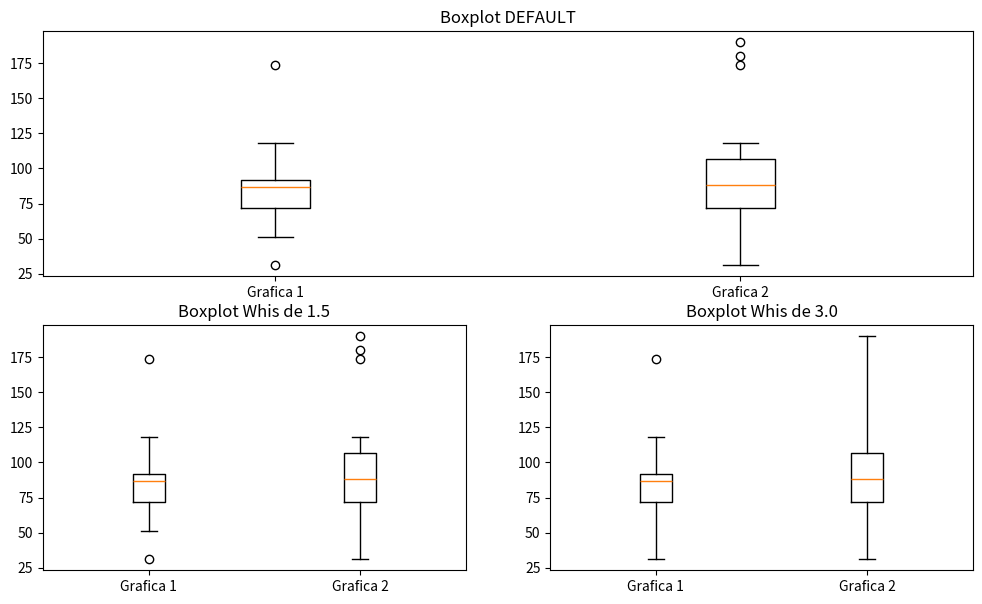

Python code for this plot:

import matplotlib.pyplot as plt
import matplotlib.gridspec as gridspec

datos1=[108, 31, 75, 87, 79, 88, 89, 118, 51, 89, 174, 95, 51, 70, 73]
datos2=[180, 31, 75, 190, 79, 88, 89, 118, 51, 89, 174, 95, 51, 70, 73]

datos =[datos1, datos2]


# Create 2x2 sub plots
gs = gridspec.GridSpec(2, 2)

plt.figure(figsize=(12, 7))

ax = plt.subplot(gs[0, :]) # row 0, span all columns
plt.boxplot(datos, labels=["Grafica 1", "Grafica 2"])
plt.title("Boxplot DEFAULT")

ax = plt.subplot(gs[1, 0]) # row 1, col 0
plt.boxplot(datos, labels=["Grafica 1", "Grafica 2"], whis = 1.5)
plt.title("Boxplot Whis de 1.5")

ax = plt.subplot(gs[1, 1]) # row 1, col 1
plt.boxplot(datos, labels=["Grafica 1", "Grafica 2"], whis = 3.0)
plt.title("Boxplot Whis de 3.0")

plt.show()